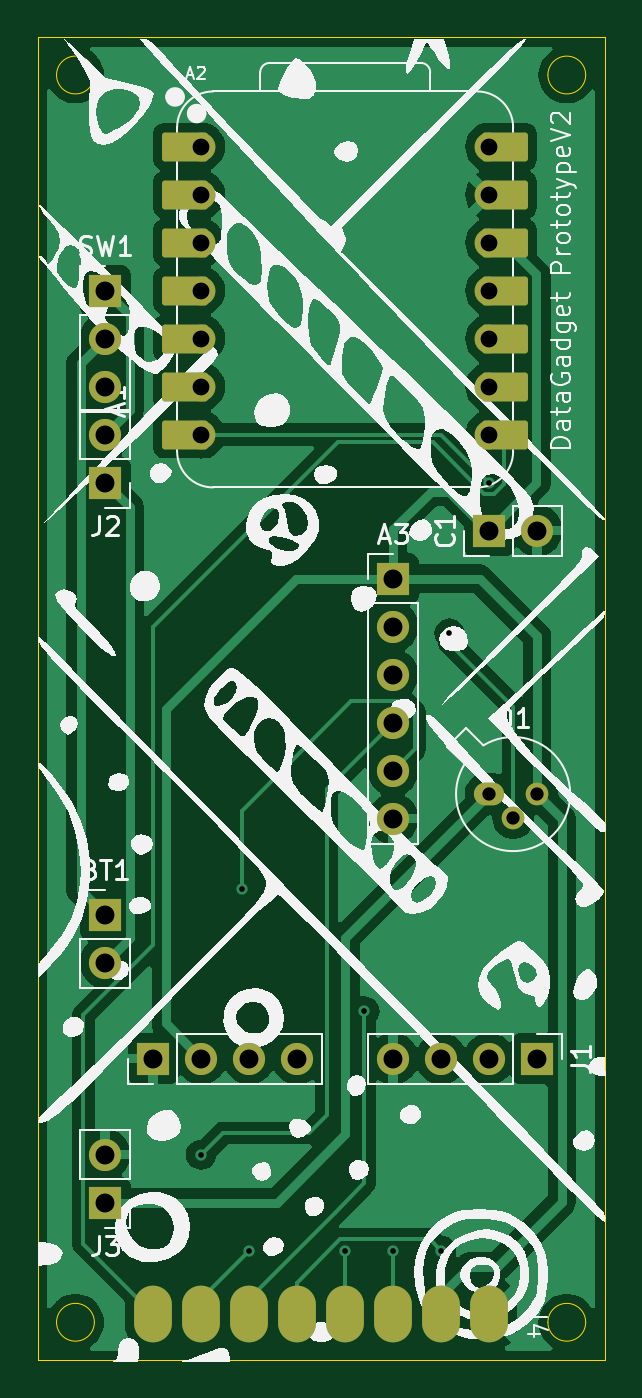
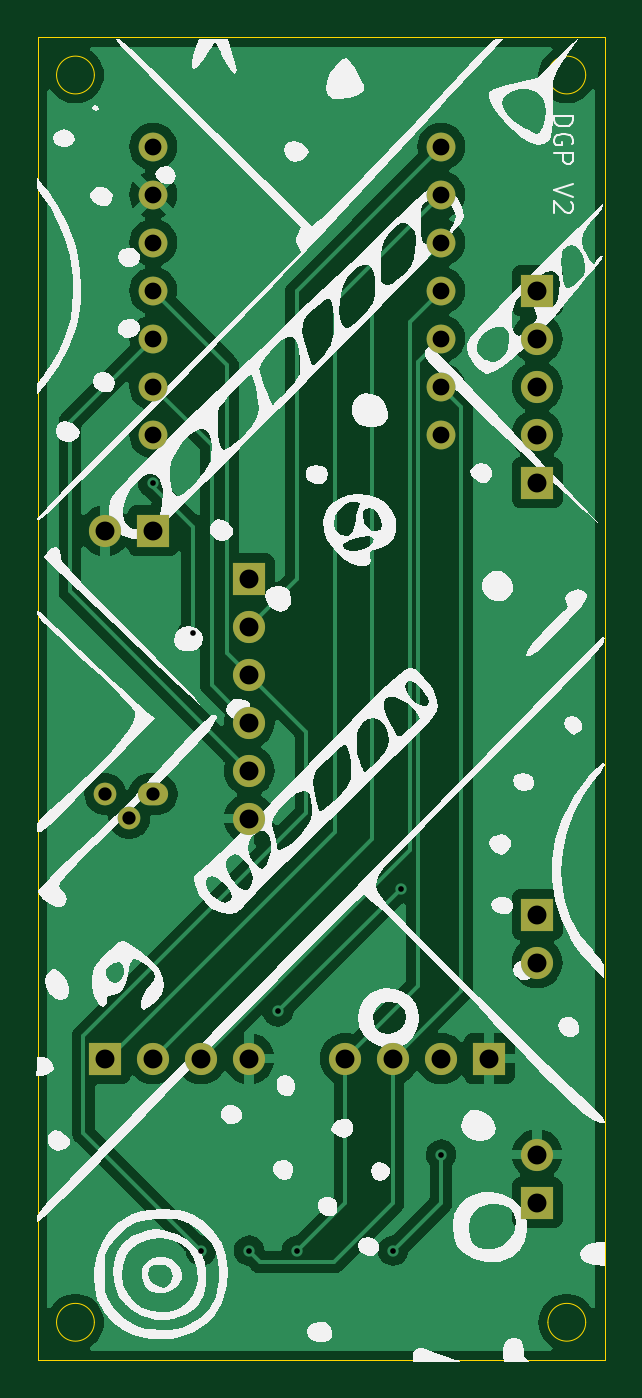
Circuit board: 9 layer files. Board 30.0 x 70.0 mm.
- bottom_copper: DataGadget-B_Cu.gbl (62284 bytes)
- bottom_mask: DataGadget-B_Mask.gbs (1899 bytes)
- bottom_silk: DataGadget-B_Silkscreen.gbo (73976 bytes)
- outline: DataGadget-Edge_Cuts.gm1 (1211 bytes)
- top_copper: DataGadget-F_Cu.gtl (63786 bytes)
- top_mask: DataGadget-F_Mask.gts (3378 bytes)
- top_silk: DataGadget-F_Silkscreen.gto (93130 bytes)
- drill: DataGadget-NPTH.drl (265 bytes)
- drill: DataGadget-PTH.drl (1037 bytes)

=== bottom_copper: DataGadget-B_Cu.gbl (62284 bytes, source omitted) ===
=== bottom_mask: DataGadget-B_Mask.gbs ===
%TF.GenerationSoftware,KiCad,Pcbnew,8.0.5*%
%TF.CreationDate,2024-11-23T17:52:30+00:00*%
%TF.ProjectId,DataGadget,44617461-4761-4646-9765-742e6b696361,rev?*%
%TF.SameCoordinates,Original*%
%TF.FileFunction,Soldermask,Bot*%
%TF.FilePolarity,Negative*%
%FSLAX46Y46*%
G04 Gerber Fmt 4.6, Leading zero omitted, Abs format (unit mm)*
G04 Created by KiCad (PCBNEW 8.0.5) date 2024-11-23 17:52:30*
%MOMM*%
%LPD*%
G01*
G04 APERTURE LIST*
%ADD10R,1.700000X1.700000*%
%ADD11O,1.700000X1.700000*%
%ADD12C,1.524000*%
%ADD13O,1.600000X1.200000*%
%ADD14O,1.200000X1.200000*%
G04 APERTURE END LIST*
D10*
%TO.C,A1*%
X83820000Y-127000000D03*
D11*
X86360000Y-127000000D03*
X88900000Y-127000000D03*
X91440000Y-127000000D03*
%TD*%
D10*
%TO.C,J1*%
X104140000Y-127000000D03*
D11*
X101600000Y-127000000D03*
X99060000Y-127000000D03*
X96520000Y-127000000D03*
%TD*%
D10*
%TO.C,A3*%
X96520000Y-101600000D03*
D11*
X96520000Y-104140000D03*
X96520000Y-106680000D03*
X96520000Y-109220000D03*
X96520000Y-111760000D03*
X96520000Y-114300000D03*
%TD*%
D10*
%TO.C,BT1*%
X81280000Y-119380000D03*
D11*
X81280000Y-121920000D03*
%TD*%
D10*
%TO.C,SW1*%
X81280000Y-86360000D03*
D11*
X81280000Y-88900000D03*
X81280000Y-91440000D03*
%TD*%
D10*
%TO.C,J2*%
X81280000Y-96520000D03*
D11*
X81280000Y-93980000D03*
%TD*%
D10*
%TO.C,C1*%
X101600000Y-99060000D03*
D11*
X104140000Y-99060000D03*
%TD*%
D12*
%TO.C,A2*%
X86360000Y-78740000D03*
X86360000Y-81280000D03*
X86360000Y-83820000D03*
X86360000Y-86360000D03*
X86360000Y-88900000D03*
X86360000Y-91440000D03*
X86360000Y-93980000D03*
X101600000Y-93980000D03*
X101600000Y-91440000D03*
X101600000Y-88900000D03*
X101600000Y-86360000D03*
X101600000Y-83820000D03*
X101600000Y-81280000D03*
X101600000Y-78740000D03*
%TD*%
D10*
%TO.C,J3*%
X81280000Y-134620000D03*
D11*
X81280000Y-132080000D03*
%TD*%
D13*
%TO.C,Q1*%
X101600000Y-113000000D03*
D14*
X102870000Y-114270000D03*
X104140000Y-113000000D03*
%TD*%
M02*

=== bottom_silk: DataGadget-B_Silkscreen.gbo (73976 bytes, source omitted) ===
=== outline: DataGadget-Edge_Cuts.gm1 ===
%TF.GenerationSoftware,KiCad,Pcbnew,8.0.5*%
%TF.CreationDate,2024-11-23T17:52:30+00:00*%
%TF.ProjectId,DataGadget,44617461-4761-4646-9765-742e6b696361,rev?*%
%TF.SameCoordinates,Original*%
%TF.FileFunction,Profile,NP*%
%FSLAX46Y46*%
G04 Gerber Fmt 4.6, Leading zero omitted, Abs format (unit mm)*
G04 Created by KiCad (PCBNEW 8.0.5) date 2024-11-23 17:52:30*
%MOMM*%
%LPD*%
G01*
G04 APERTURE LIST*
%TA.AperFunction,Profile*%
%ADD10C,0.050000*%
%TD*%
G04 APERTURE END LIST*
D10*
X77710000Y-72950000D02*
X107710000Y-72950000D01*
X107710000Y-142950000D01*
X77710000Y-142950000D01*
X77710000Y-72950000D01*
X106710000Y-140950000D02*
G75*
G02*
X104710000Y-140950000I-1000000J0D01*
G01*
X104710000Y-140950000D02*
G75*
G02*
X106710000Y-140950000I1000000J0D01*
G01*
X80710000Y-140950000D02*
G75*
G02*
X78710000Y-140950000I-1000000J0D01*
G01*
X78710000Y-140950000D02*
G75*
G02*
X80710000Y-140950000I1000000J0D01*
G01*
X106710000Y-74950000D02*
G75*
G02*
X104710000Y-74950000I-1000000J0D01*
G01*
X104710000Y-74950000D02*
G75*
G02*
X106710000Y-74950000I1000000J0D01*
G01*
X80710000Y-74950000D02*
G75*
G02*
X78710000Y-74950000I-1000000J0D01*
G01*
X78710000Y-74950000D02*
G75*
G02*
X80710000Y-74950000I1000000J0D01*
G01*
M02*

=== top_copper: DataGadget-F_Cu.gtl (63786 bytes, source omitted) ===
=== top_mask: DataGadget-F_Mask.gts ===
%TF.GenerationSoftware,KiCad,Pcbnew,8.0.5*%
%TF.CreationDate,2024-11-23T17:52:30+00:00*%
%TF.ProjectId,DataGadget,44617461-4761-4646-9765-742e6b696361,rev?*%
%TF.SameCoordinates,Original*%
%TF.FileFunction,Soldermask,Top*%
%TF.FilePolarity,Negative*%
%FSLAX46Y46*%
G04 Gerber Fmt 4.6, Leading zero omitted, Abs format (unit mm)*
G04 Created by KiCad (PCBNEW 8.0.5) date 2024-11-23 17:52:30*
%MOMM*%
%LPD*%
G01*
G04 APERTURE LIST*
G04 Aperture macros list*
%AMRoundRect*
0 Rectangle with rounded corners*
0 $1 Rounding radius*
0 $2 $3 $4 $5 $6 $7 $8 $9 X,Y pos of 4 corners*
0 Add a 4 corners polygon primitive as box body*
4,1,4,$2,$3,$4,$5,$6,$7,$8,$9,$2,$3,0*
0 Add four circle primitives for the rounded corners*
1,1,$1+$1,$2,$3*
1,1,$1+$1,$4,$5*
1,1,$1+$1,$6,$7*
1,1,$1+$1,$8,$9*
0 Add four rect primitives between the rounded corners*
20,1,$1+$1,$2,$3,$4,$5,0*
20,1,$1+$1,$4,$5,$6,$7,0*
20,1,$1+$1,$6,$7,$8,$9,0*
20,1,$1+$1,$8,$9,$2,$3,0*%
G04 Aperture macros list end*
%ADD10R,1.700000X1.700000*%
%ADD11O,1.700000X1.700000*%
%ADD12O,2.000000X3.000000*%
%ADD13RoundRect,0.152400X1.063600X0.609600X-1.063600X0.609600X-1.063600X-0.609600X1.063600X-0.609600X0*%
%ADD14C,1.524000*%
%ADD15RoundRect,0.152400X-1.063600X-0.609600X1.063600X-0.609600X1.063600X0.609600X-1.063600X0.609600X0*%
%ADD16O,1.600000X1.200000*%
%ADD17O,1.200000X1.200000*%
G04 APERTURE END LIST*
D10*
%TO.C,A1*%
X83820000Y-127000000D03*
D11*
X86360000Y-127000000D03*
X88900000Y-127000000D03*
X91440000Y-127000000D03*
%TD*%
D10*
%TO.C,J1*%
X104140000Y-127000000D03*
D11*
X101600000Y-127000000D03*
X99060000Y-127000000D03*
X96520000Y-127000000D03*
%TD*%
D10*
%TO.C,A3*%
X96520000Y-101600000D03*
D11*
X96520000Y-104140000D03*
X96520000Y-106680000D03*
X96520000Y-109220000D03*
X96520000Y-111760000D03*
X96520000Y-114300000D03*
%TD*%
D10*
%TO.C,BT1*%
X81280000Y-119380000D03*
D11*
X81280000Y-121920000D03*
%TD*%
D10*
%TO.C,SW1*%
X81280000Y-86360000D03*
D11*
X81280000Y-88900000D03*
X81280000Y-91440000D03*
%TD*%
D10*
%TO.C,J2*%
X81280000Y-96520000D03*
D11*
X81280000Y-93980000D03*
%TD*%
D12*
%TO.C,J4*%
X101600000Y-140500000D03*
X99060000Y-140500000D03*
X96520000Y-140500000D03*
X93980000Y-140500000D03*
X91440000Y-140500000D03*
X88900000Y-140500000D03*
X86360000Y-140500000D03*
X83820000Y-140500000D03*
%TD*%
D10*
%TO.C,C1*%
X101600000Y-99060000D03*
D11*
X104140000Y-99060000D03*
%TD*%
D13*
%TO.C,A2*%
X85525000Y-78740000D03*
D14*
X86360000Y-78740000D03*
D13*
X85525000Y-81280000D03*
D14*
X86360000Y-81280000D03*
D13*
X85525000Y-83820000D03*
D14*
X86360000Y-83820000D03*
D13*
X85525000Y-86360000D03*
D14*
X86360000Y-86360000D03*
D13*
X85525000Y-88900000D03*
D14*
X86360000Y-88900000D03*
D13*
X85525000Y-91440000D03*
D14*
X86360000Y-91440000D03*
D13*
X85525000Y-93980000D03*
D14*
X86360000Y-93980000D03*
X101600000Y-93980000D03*
D15*
X102435000Y-93980000D03*
D14*
X101600000Y-91440000D03*
D15*
X102435000Y-91440000D03*
D14*
X101600000Y-88900000D03*
D15*
X102435000Y-88900000D03*
D14*
X101600000Y-86360000D03*
D15*
X102435000Y-86360000D03*
D14*
X101600000Y-83820000D03*
D15*
X102435000Y-83820000D03*
D14*
X101600000Y-81280000D03*
D15*
X102435000Y-81280000D03*
D14*
X101600000Y-78740000D03*
D15*
X102435000Y-78740000D03*
%TD*%
D10*
%TO.C,J3*%
X81280000Y-134620000D03*
D11*
X81280000Y-132080000D03*
%TD*%
D16*
%TO.C,Q1*%
X101600000Y-113000000D03*
D17*
X102870000Y-114270000D03*
X104140000Y-113000000D03*
%TD*%
M02*

=== top_silk: DataGadget-F_Silkscreen.gto (93130 bytes, source omitted) ===
=== drill: DataGadget-NPTH.drl ===
M48
; DRILL file {KiCad 8.0.5} date 2024-11-23T17:52:20+0000
; FORMAT={-:-/ absolute / inch / decimal}
; #@! TF.CreationDate,2024-11-23T17:52:20+00:00
; #@! TF.GenerationSoftware,Kicad,Pcbnew,8.0.5
; #@! TF.FileFunction,NonPlated,1,2,NPTH
FMAT,2
INCH
%
G90
G05
M30

=== drill: DataGadget-PTH.drl ===
M48
; DRILL file {KiCad 8.0.5} date 2024-11-23T17:52:20+0000
; FORMAT={-:-/ absolute / inch / decimal}
; #@! TF.CreationDate,2024-11-23T17:52:20+00:00
; #@! TF.GenerationSoftware,Kicad,Pcbnew,8.0.5
; #@! TF.FileFunction,Plated,1,2,PTH
FMAT,2
INCH
; #@! TA.AperFunction,Plated,PTH,ViaDrill
T1C0.0118
; #@! TA.AperFunction,Plated,PTH,ComponentDrill
T2C0.0276
; #@! TA.AperFunction,Plated,PTH,ComponentDrill
T3C0.0350
; #@! TA.AperFunction,Plated,PTH,ComponentDrill
T4C0.0394
%
G90
G05
T1
X3.4Y-5.2
X3.4843Y-4.6457
X3.5Y-5.4
X3.7Y-5.4
X3.7402Y-4.9016
X3.8Y-5.4
X3.9Y-5.4
X3.9173Y-4.1142
X4.0Y-3.8
T2
X4.0Y-4.4488
X4.05Y-4.4988
X4.1Y-4.4488
T3
X3.4Y-3.1
X3.4Y-3.2
X3.4Y-3.3
X3.4Y-3.4
X3.4Y-3.5
X3.4Y-3.6
X3.4Y-3.7
X4.0Y-3.1
X4.0Y-3.2
X4.0Y-3.3
X4.0Y-3.4
X4.0Y-3.5
X4.0Y-3.6
X4.0Y-3.7
T4
X3.2Y-3.4
X3.2Y-3.5
X3.2Y-3.6
X3.2Y-3.7
X3.2Y-3.8
X3.2Y-4.7
X3.2Y-4.8
X3.2Y-5.2
X3.2Y-5.3
X3.3Y-5.0
X3.4Y-5.0
X3.5Y-5.0
X3.6Y-5.0
X3.8Y-4.0
X3.8Y-4.1
X3.8Y-4.2
X3.8Y-4.3
X3.8Y-4.4
X3.8Y-4.5
X3.8Y-5.0
X3.9Y-5.0
X4.0Y-3.9
X4.0Y-5.0
X4.1Y-3.9
X4.1Y-5.0
M30

